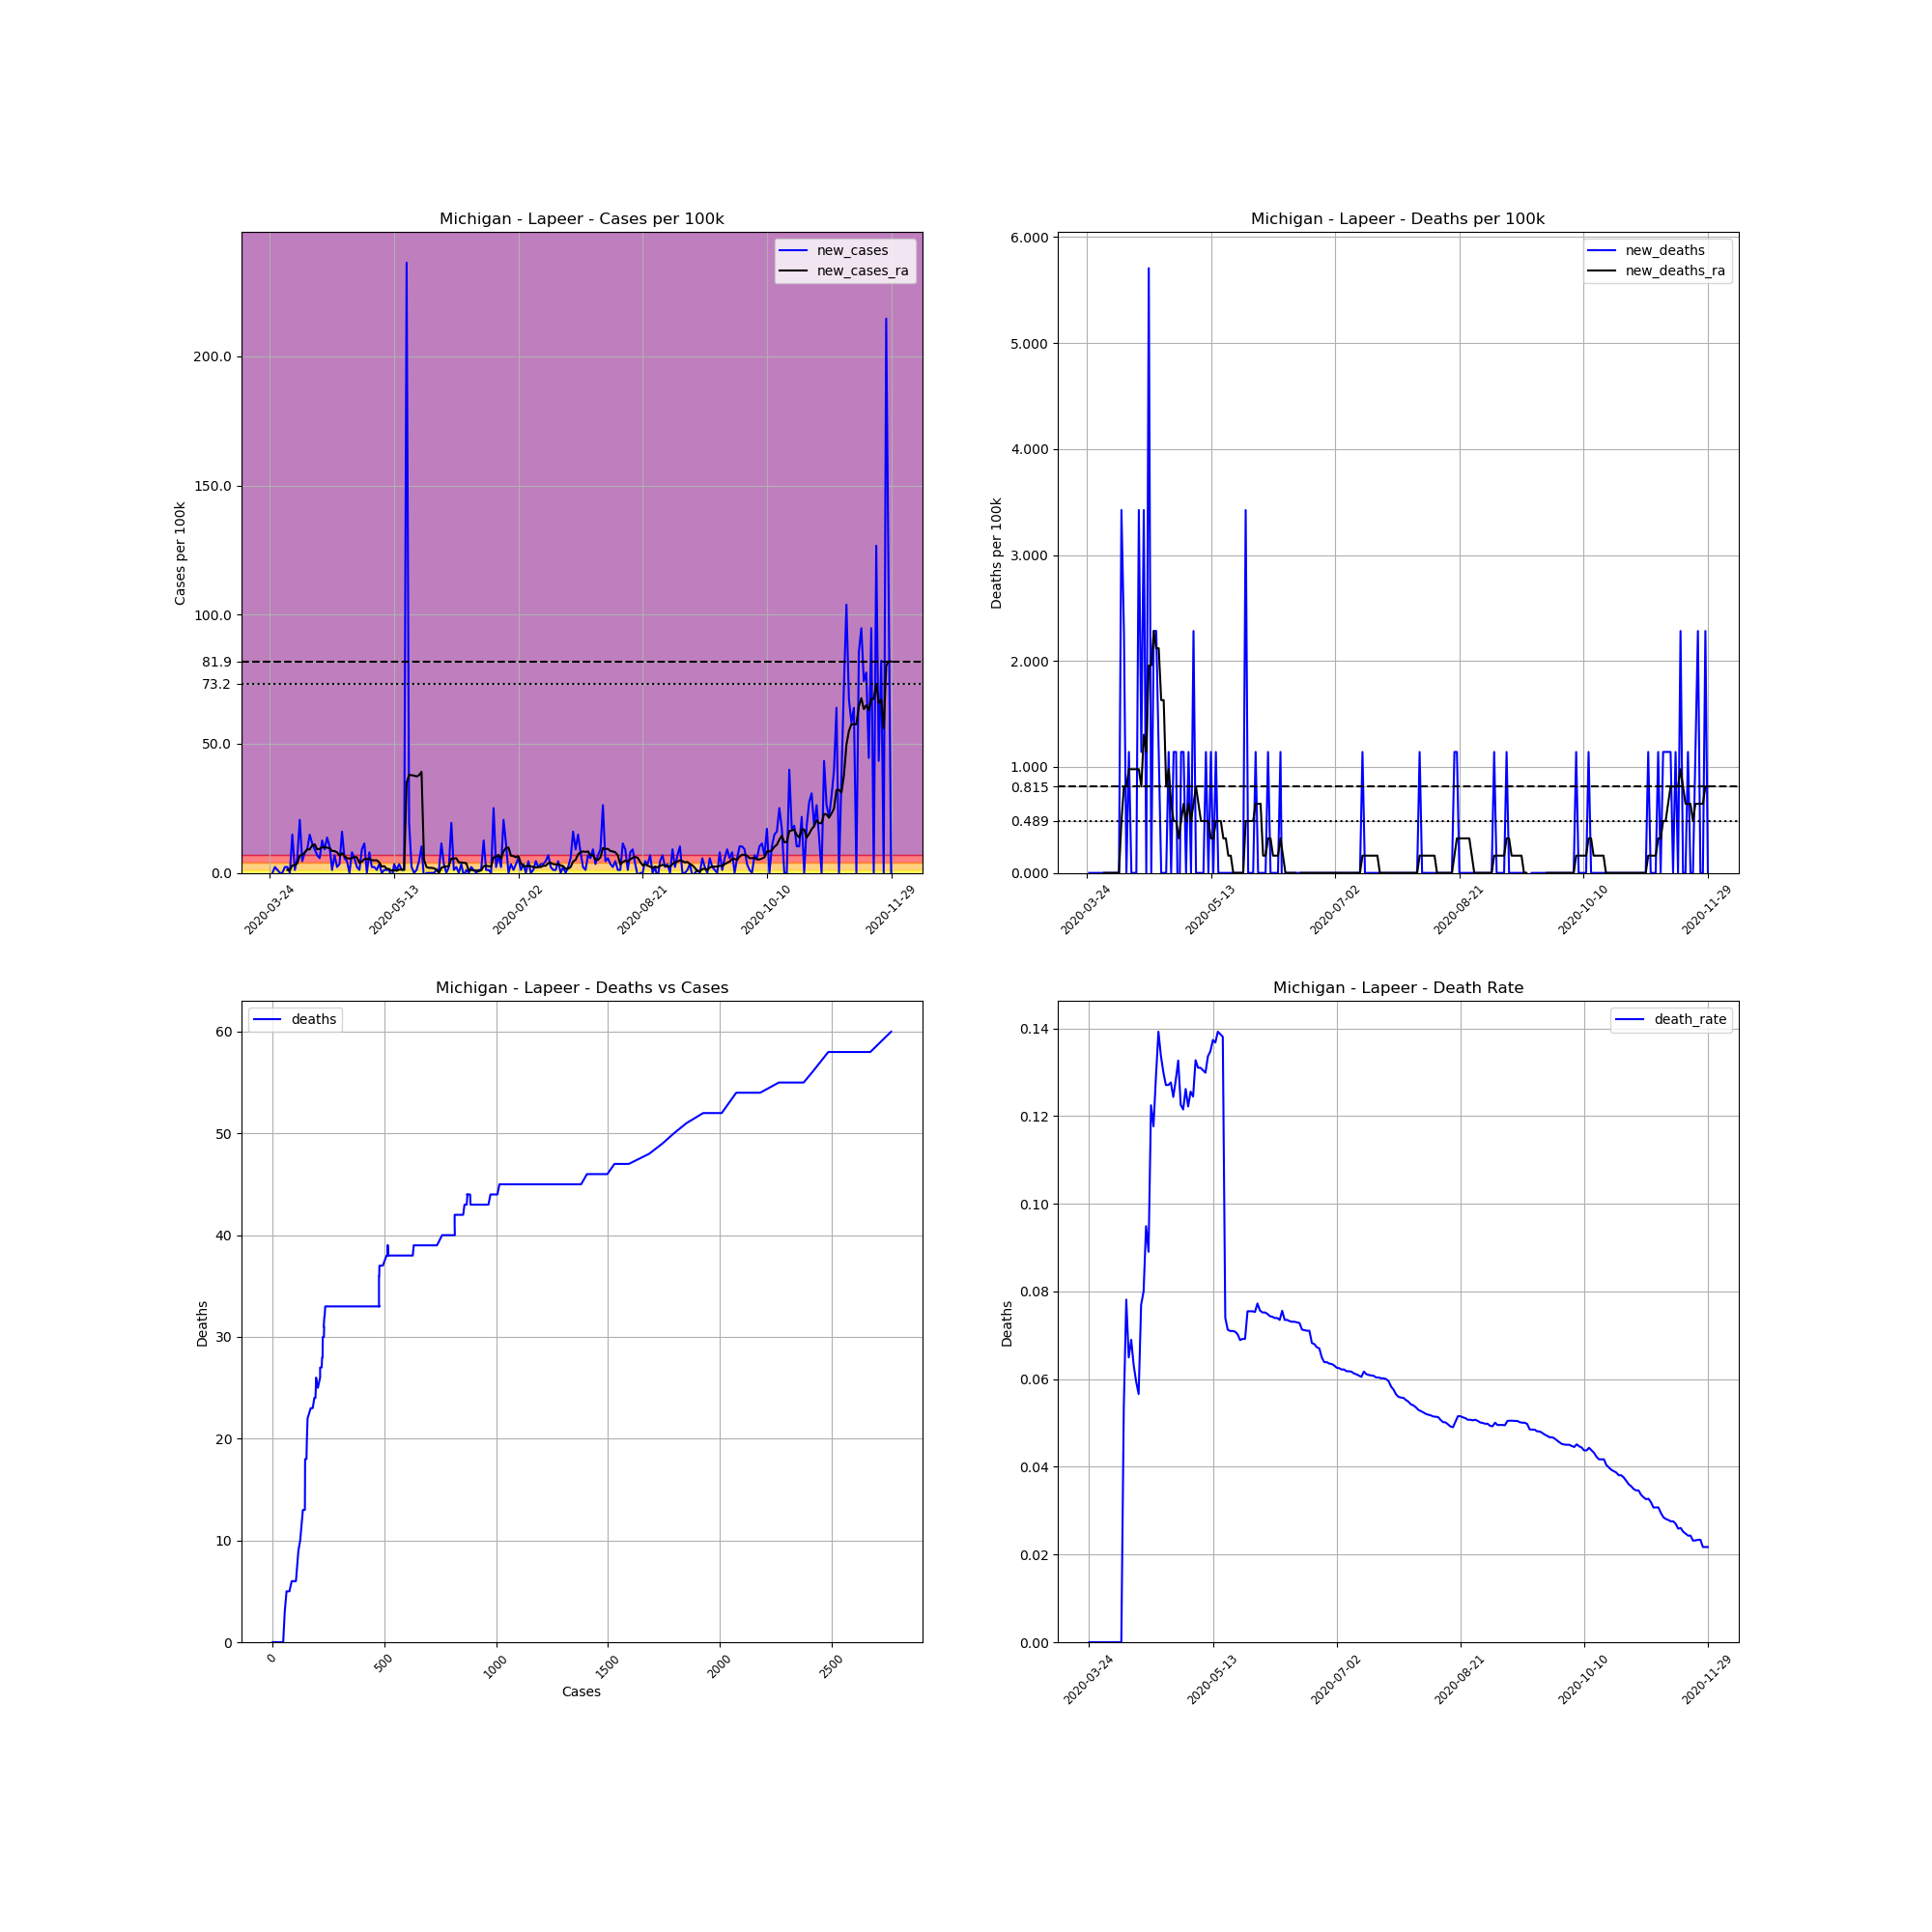

Data behind this chart, as committed beside it:
, date, county, state, fips, cases, deaths, COUNTY, STNAME, CTYNAME, POPESTIMATE2019, cases_per_100k, deaths_per_100k, death_rate, new_cases, new_deaths, new_cases_ra, new_deaths_ra
327834, 2020-03-24, Lapeer, Michigan, 26087, 1, 0.0, 87, Michigan, Lapeer, 87607, 1.141, 0.0, 0.0, , , , 
327835, 2020-03-25, Lapeer, Michigan, 26087, 1, 0.0, 87, Michigan, Lapeer, 87607, 1.141, 0.0, 0.0, 0.0, 0.0, , 
327836, 2020-03-26, Lapeer, Michigan, 26087, 3, 0.0, 87, Michigan, Lapeer, 87607, 3.424, 0.0, 0.0, 2.283, 0.0, , 
327837, 2020-03-27, Lapeer, Michigan, 26087, 4, 0.0, 87, Michigan, Lapeer, 87607, 4.566, 0.0, 0.0, 1.141, 0.0, , 
327838, 2020-03-28, Lapeer, Michigan, 26087, 4, 0.0, 87, Michigan, Lapeer, 87607, 4.566, 0.0, 0.0, 0.0, 0.0, , 
327839, 2020-03-29, Lapeer, Michigan, 26087, 4, 0.0, 87, Michigan, Lapeer, 87607, 4.566, 0.0, 0.0, 0.0, 0.0, , 
327840, 2020-03-30, Lapeer, Michigan, 26087, 6, 0.0, 87, Michigan, Lapeer, 87607, 6.849, 0.0, 0.0, 2.283, 0.0, , 
327841, 2020-03-31, Lapeer, Michigan, 26087, 8, 0.0, 87, Michigan, Lapeer, 87607, 9.132, 0.0, 0.0, 2.283, 0.0, 1.141, 0.0
327842, 2020-04-01, Lapeer, Michigan, 26087, 8, 0.0, 87, Michigan, Lapeer, 87607, 9.132, 0.0, 0.0, 0.0, 0.0, 1.141, 0.0
327843, 2020-04-02, Lapeer, Michigan, 26087, 21, 0.0, 87, Michigan, Lapeer, 87607, 23.97, 0.0, 0.0, 14.84, 0.0, 2.935, 0.0
327844, 2020-04-03, Lapeer, Michigan, 26087, 22, 0.0, 87, Michigan, Lapeer, 87607, 25.11, 0.0, 0.0, 1.141, 0.0, 2.935, 0.0
327845, 2020-04-04, Lapeer, Michigan, 26087, 27, 0.0, 87, Michigan, Lapeer, 87607, 30.82, 0.0, 0.0, 5.707, 0.0, 3.751, 0.0
327846, 2020-04-05, Lapeer, Michigan, 26087, 45, 0.0, 87, Michigan, Lapeer, 87607, 51.37, 0.0, 0.0, 20.55, 0.0, 6.686, 0.0
327847, 2020-04-06, Lapeer, Michigan, 26087, 49, 0.0, 87, Michigan, Lapeer, 87607, 55.93, 0.0, 0.0, 4.566, 0.0, 7.012, 0.0
327848, 2020-04-07, Lapeer, Michigan, 26087, 56, 3.0, 87, Michigan, Lapeer, 87607, 63.92, 3.424, 0.05357, 7.99, 3.424, 7.827, 0.4892
327849, 2020-04-08, Lapeer, Michigan, 26087, 64, 5.0, 87, Michigan, Lapeer, 87607, 73.05, 5.707, 0.07812, 9.132, 2.283, 9.132, 0.8153
327850, 2020-04-09, Lapeer, Michigan, 26087, 77, 5.0, 87, Michigan, Lapeer, 87607, 87.89, 5.707, 0.06494, 14.84, 0.0, 9.132, 0.8153
327851, 2020-04-10, Lapeer, Michigan, 26087, 87, 6.0, 87, Michigan, Lapeer, 87607, 99.31, 6.849, 0.06897, 11.41, 1.141, 10.6, 0.9784
327852, 2020-04-11, Lapeer, Michigan, 26087, 95, 6.0, 87, Michigan, Lapeer, 87607, 108.4, 6.849, 0.06316, 9.132, 0.0, 11.09, 0.9784
327853, 2020-04-12, Lapeer, Michigan, 26087, 101, 6.0, 87, Michigan, Lapeer, 87607, 115.3, 6.849, 0.05941, 6.849, 0.0, 9.132, 0.9784
327854, 2020-04-13, Lapeer, Michigan, 26087, 106, 6.0, 87, Michigan, Lapeer, 87607, 121, 6.849, 0.0566, 5.707, 0.0, 9.295, 0.9784
327855, 2020-04-14, Lapeer, Michigan, 26087, 117, 9.0, 87, Michigan, Lapeer, 87607, 133.6, 10.27, 0.07692, 12.56, 3.424, 9.947, 0.9784
327856, 2020-04-15, Lapeer, Michigan, 26087, 125, 10.0, 87, Michigan, Lapeer, 87607, 142.7, 11.41, 0.08, 9.132, 1.141, 9.947, 0.8153
327857, 2020-04-16, Lapeer, Michigan, 26087, 137, 13.0, 87, Michigan, Lapeer, 87607, 156.4, 14.84, 0.09489, 13.7, 3.424, 9.784, 1.305
327858, 2020-04-17, Lapeer, Michigan, 26087, 146, 13.0, 87, Michigan, Lapeer, 87607, 166.7, 14.84, 0.08904, 10.27, 0.0, 9.621, 1.141
327859, 2020-04-18, Lapeer, Michigan, 26087, 147, 18.0, 87, Michigan, Lapeer, 87607, 167.8, 20.55, 0.1224, 1.141, 5.707, 8.479, 1.957
327860, 2020-04-19, Lapeer, Michigan, 26087, 153, 18.0, 87, Michigan, Lapeer, 87607, 174.6, 20.55, 0.1176, 6.849, 0.0, 8.479, 1.957
327861, 2020-04-20, Lapeer, Michigan, 26087, 155, 20.0, 87, Michigan, Lapeer, 87607, 176.9, 22.83, 0.129, 2.283, 2.283, 7.99, 2.283
327862, 2020-04-21, Lapeer, Michigan, 26087, 158, 22.0, 87, Michigan, Lapeer, 87607, 180.4, 25.11, 0.1392, 3.424, 2.283, 6.686, 2.12
327863, 2020-04-22, Lapeer, Michigan, 26087, 172, 23.0, 87, Michigan, Lapeer, 87607, 196.3, 26.25, 0.1337, 15.98, 1.141, 7.664, 2.12
327864, 2020-04-23, Lapeer, Michigan, 26087, 177, 23.0, 87, Michigan, Lapeer, 87607, 202, 26.25, 0.1299, 5.707, 0.0, 6.523, 1.631
327865, 2020-04-24, Lapeer, Michigan, 26087, 181, 23.0, 87, Michigan, Lapeer, 87607, 206.6, 26.25, 0.1271, 4.566, 0.0, 5.707, 1.631
327866, 2020-04-25, Lapeer, Michigan, 26087, 181, 23.0, 87, Michigan, Lapeer, 87607, 206.6, 26.25, 0.1271, 0.0, 0.0, 5.544, 0.8153
327867, 2020-04-26, Lapeer, Michigan, 26087, 188, 24.0, 87, Michigan, Lapeer, 87607, 214.6, 27.4, 0.1277, 7.99, 1.141, 5.707, 0.9784
327868, 2020-04-27, Lapeer, Michigan, 26087, 193, 24.0, 87, Michigan, Lapeer, 87607, 220.3, 27.4, 0.1244, 5.707, 0.0, 6.197, 0.6523
327869, 2020-04-28, Lapeer, Michigan, 26087, 195, 25.0, 87, Michigan, Lapeer, 87607, 222.6, 28.54, 0.1282, 2.283, 1.141, 6.033, 0.4892
327870, 2020-04-29, Lapeer, Michigan, 26087, 196, 26.0, 87, Michigan, Lapeer, 87607, 223.7, 29.68, 0.1327, 1.141, 1.141, 3.914, 0.4892
327871, 2020-04-30, Lapeer, Michigan, 26087, 204, 25.0, 87, Michigan, Lapeer, 87607, 232.9, 28.54, 0.1225, 9.132, -1.141, 4.403, 0.3261
327872, 2020-05-01, Lapeer, Michigan, 26087, 214, 26.0, 87, Michigan, Lapeer, 87607, 244.3, 29.68, 0.1215, 11.41, 1.141, 5.381, 0.4892
327873, 2020-05-02, Lapeer, Michigan, 26087, 214, 27.0, 87, Michigan, Lapeer, 87607, 244.3, 30.82, 0.1262, 0.0, 1.141, 5.381, 0.6523
327874, 2020-05-03, Lapeer, Michigan, 26087, 221, 27.0, 87, Michigan, Lapeer, 87607, 252.3, 30.82, 0.1222, 7.99, 0.0, 5.381, 0.4892
327875, 2020-05-04, Lapeer, Michigan, 26087, 223, 28.0, 87, Michigan, Lapeer, 87607, 254.5, 31.96, 0.1256, 2.283, 1.141, 4.892, 0.6523
327876, 2020-05-05, Lapeer, Michigan, 26087, 225, 28.0, 87, Michigan, Lapeer, 87607, 256.8, 31.96, 0.1244, 2.283, 0.0, 4.892, 0.4892
327877, 2020-05-06, Lapeer, Michigan, 26087, 226, 30.0, 87, Michigan, Lapeer, 87607, 258, 34.24, 0.1327, 1.141, 2.283, 4.892, 0.6523
327878, 2020-05-07, Lapeer, Michigan, 26087, 229, 30.0, 87, Michigan, Lapeer, 87607, 261.4, 34.24, 0.131, 3.424, 0.0, 4.077, 0.8153
327879, 2020-05-08, Lapeer, Michigan, 26087, 229, 30.0, 87, Michigan, Lapeer, 87607, 261.4, 34.24, 0.131, 0.0, 0.0, 2.446, 0.6523
327880, 2020-05-09, Lapeer, Michigan, 26087, 230, 30.0, 87, Michigan, Lapeer, 87607, 262.5, 34.24, 0.1304, 1.141, 0.0, 2.609, 0.4892
327881, 2020-05-10, Lapeer, Michigan, 26087, 231, 30.0, 87, Michigan, Lapeer, 87607, 263.7, 34.24, 0.1299, 1.141, 0.0, 1.631, 0.4892
327882, 2020-05-11, Lapeer, Michigan, 26087, 232, 31.0, 87, Michigan, Lapeer, 87607, 264.8, 35.39, 0.1336, 1.141, 1.141, 1.468, 0.4892
327883, 2020-05-12, Lapeer, Michigan, 26087, 230, 31.0, 87, Michigan, Lapeer, 87607, 262.5, 35.39, 0.1348, -2.283, 0.0, 0.8153, 0.4892
327884, 2020-05-13, Lapeer, Michigan, 26087, 233, 32.0, 87, Michigan, Lapeer, 87607, 266, 36.53, 0.1373, 3.424, 1.141, 1.141, 0.3261
327885, 2020-05-14, Lapeer, Michigan, 26087, 234, 32.0, 87, Michigan, Lapeer, 87607, 267.1, 36.53, 0.1368, 1.141, 0.0, 0.8153, 0.3261
327886, 2020-05-15, Lapeer, Michigan, 26087, 237, 33.0, 87, Michigan, Lapeer, 87607, 270.5, 37.67, 0.1392, 3.424, 1.141, 1.305, 0.4892
327887, 2020-05-16, Lapeer, Michigan, 26087, 238, 33.0, 87, Michigan, Lapeer, 87607, 271.7, 37.67, 0.1387, 1.141, 0.0, 1.305, 0.4892
327888, 2020-05-17, Lapeer, Michigan, 26087, 239, 33.0, 87, Michigan, Lapeer, 87607, 272.8, 37.67, 0.1381, 1.141, 0.0, 1.305, 0.4892
327889, 2020-05-18, Lapeer, Michigan, 26087, 446, 33.0, 87, Michigan, Lapeer, 87607, 509.1, 37.67, 0.07399, 236.3, 0.0, 34.9, 0.3261
327890, 2020-05-19, Lapeer, Michigan, 26087, 463, 33.0, 87, Michigan, Lapeer, 87607, 528.5, 37.67, 0.07127, 19.4, 0.0, 37.99, 0.3261
327891, 2020-05-20, Lapeer, Michigan, 26087, 465, 33.0, 87, Michigan, Lapeer, 87607, 530.8, 37.67, 0.07097, 2.283, 0.0, 37.83, 0.1631
327892, 2020-05-21, Lapeer, Michigan, 26087, 465, 33.0, 87, Michigan, Lapeer, 87607, 530.8, 37.67, 0.07097, 0.0, 0.0, 37.67, 0.1631
327893, 2020-05-22, Lapeer, Michigan, 26087, 466, 33.0, 87, Michigan, Lapeer, 87607, 531.9, 37.67, 0.07082, 1.141, 0.0, 37.34, 0.0
... 191 more rows
